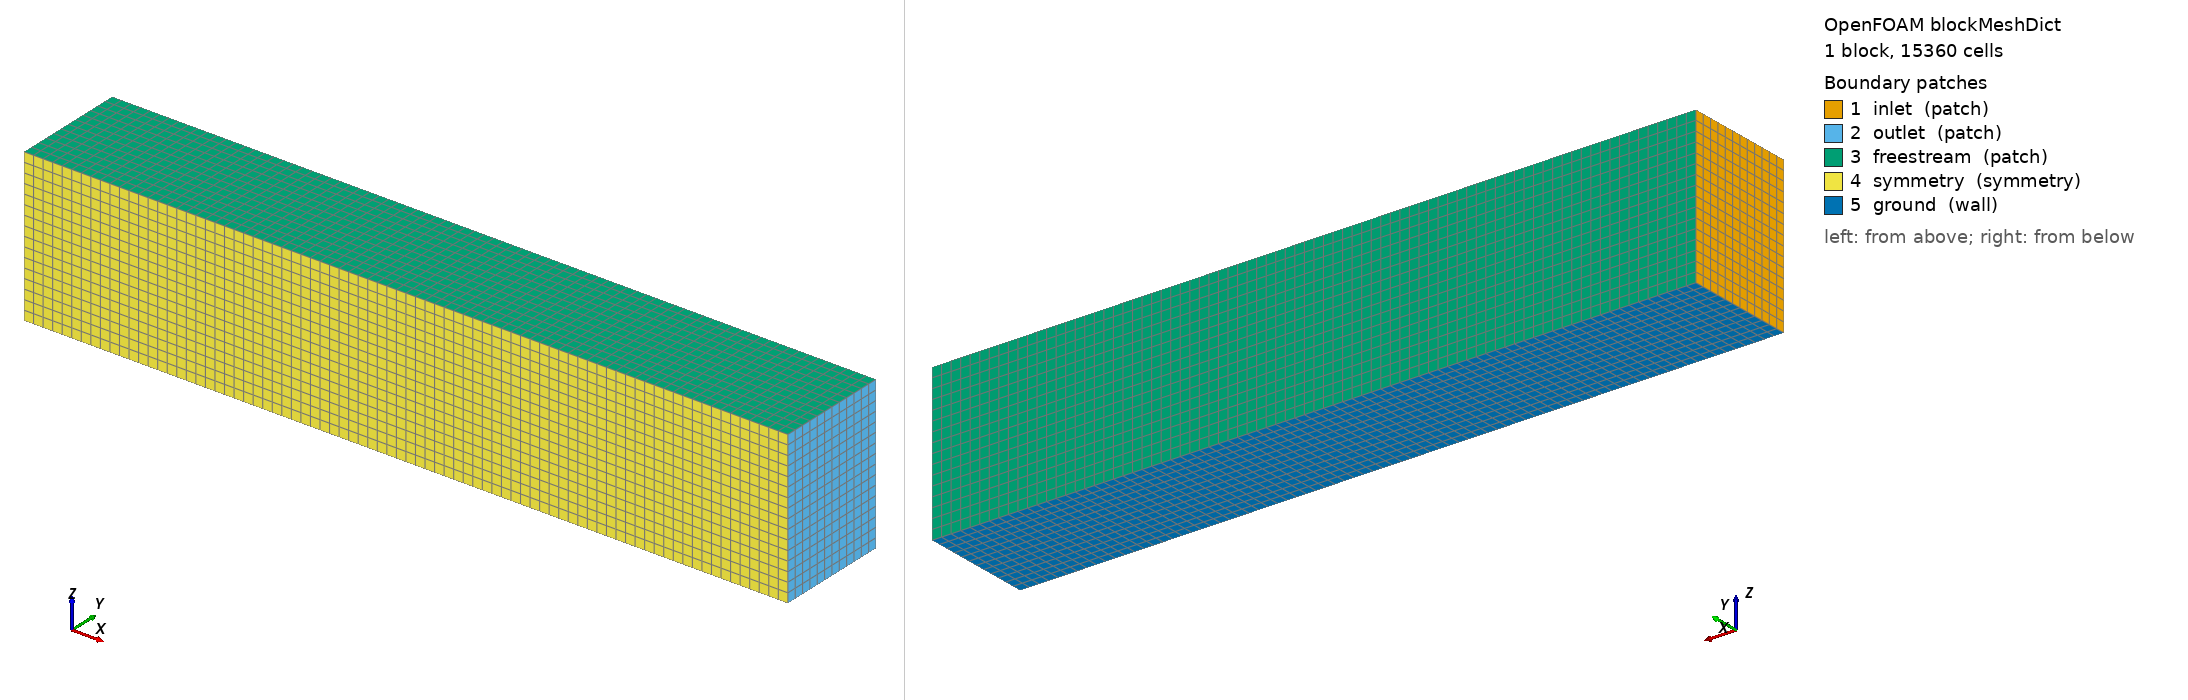

OpenFOAM case: the mesh blockMesh builds from blockMeshDict, 1 block(s), 15360 cells. Boundary patches (legend numbers): 1 inlet (patch), 2 outlet (patch), 3 freestream (patch), 4 symmetry (symmetry), 5 ground (wall). Left view from above one corner, right view from below the opposite corner. Boundary conditions: 1 field file(s) under 0/; 4 of 5 drawn patches have an entry in a shipped field file.

=== system/blockMeshDict ===
FoamFile
{
    format      ascii;
    class       dictionary;
    object      blockMeshDict;
}
// * * * * * * * * * * * * * * * * * * * * * * * * * * * * * * * * * * * * //

// Half domain (y >= 0) with symmetry plane at y = 0.  Car: x = 0 .. 4.635 m
xMin  -10;  xMax  30;
yMin    0;  yMax   6;
zMin    0;  zMax   8;
xCells 80;  yCells 12;  zCells 16;      // 0.5 m base cells

convertToMeters 1;
vertices
(
    ($xMin $yMin $zMin) ($xMax $yMin $zMin) ($xMax $yMax $zMin) ($xMin $yMax $zMin)
    ($xMin $yMin $zMax) ($xMax $yMin $zMax) ($xMax $yMax $zMax) ($xMin $yMax $zMax)
);
blocks ( hex (0 1 2 3 4 5 6 7) ($xCells $yCells $zCells) simpleGrading (1 1 1) );
boundary
(
    inlet      { type patch;         faces ((0 3 7 4)); }
    outlet     { type patch;         faces ((1 5 6 2)); }
    freestream { type patch;         faces ((4 7 6 5) (3 2 6 7)); }
    symmetry   { type symmetry;      faces ((0 4 5 1)); }
    ground     { type wall;          faces ((0 1 2 3)); }
);


=== 0/p ===
FoamFile
{
    format      ascii;
    class       volScalarField;
    object      p;
}
// * * * * * * * * * * * * * * * * * * * * * * * * * * * * * * * * * * * * //

dimensions      [0 2 -2 0 0 0 0];
internalField   uniform 0;
boundaryField
{
    #includeEtc "caseDicts/setConstraintTypes"
    inlet       { type zeroGradient; }
    outlet      { type fixedValue; value uniform 0; }
    freestream  { type freestreamPressure; freestreamValue uniform 0; value uniform 0; }
    "(ground|body|mirror|wheel.*)" { type zeroGradient; }
}
